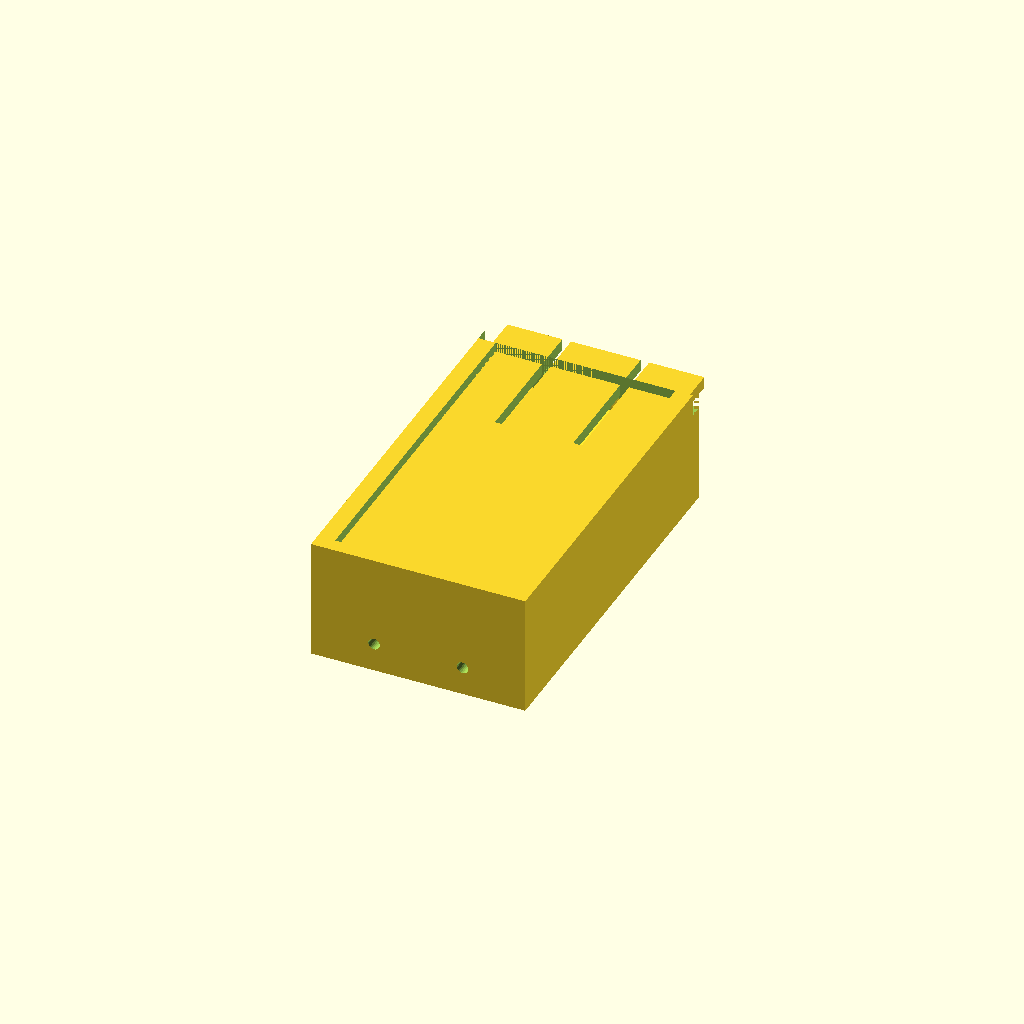
Cell 1: rendered with the file's own defaults.
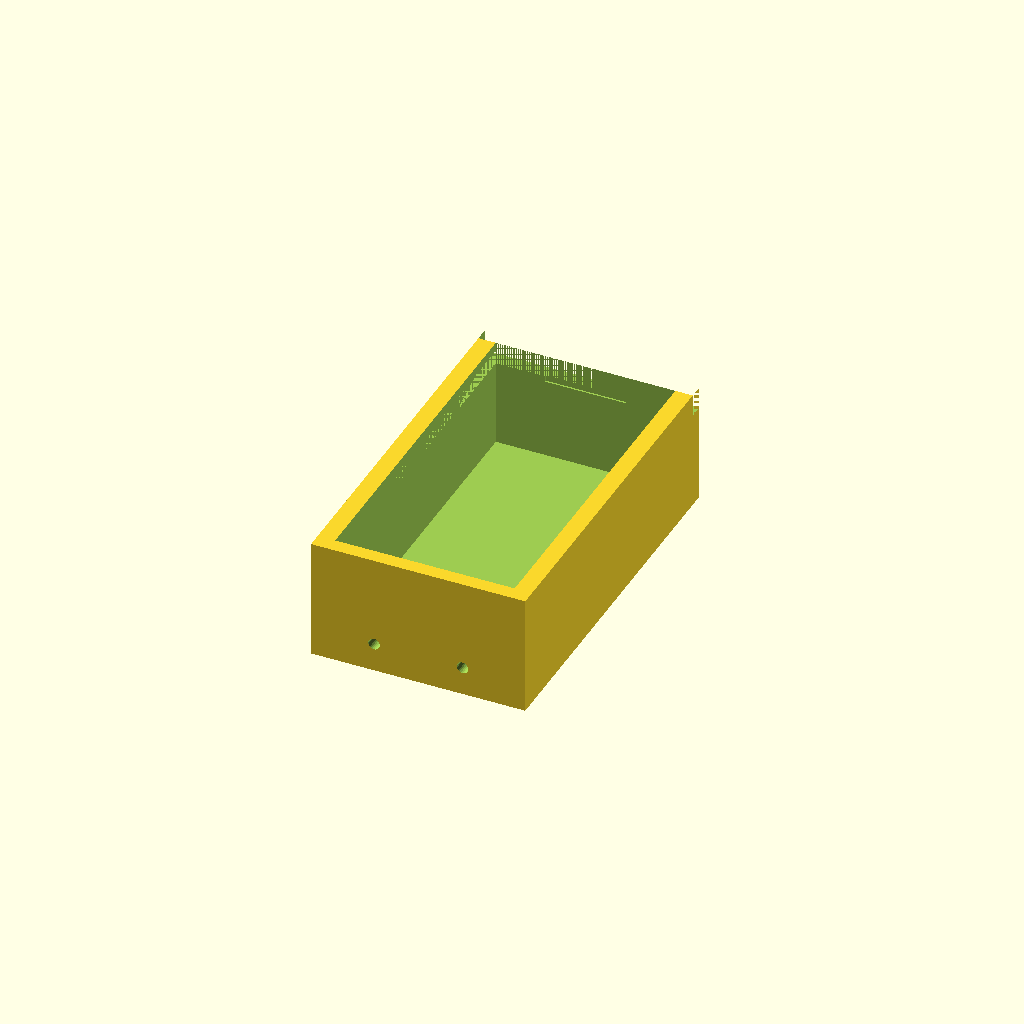
Cell 2: the same model with part = "base".
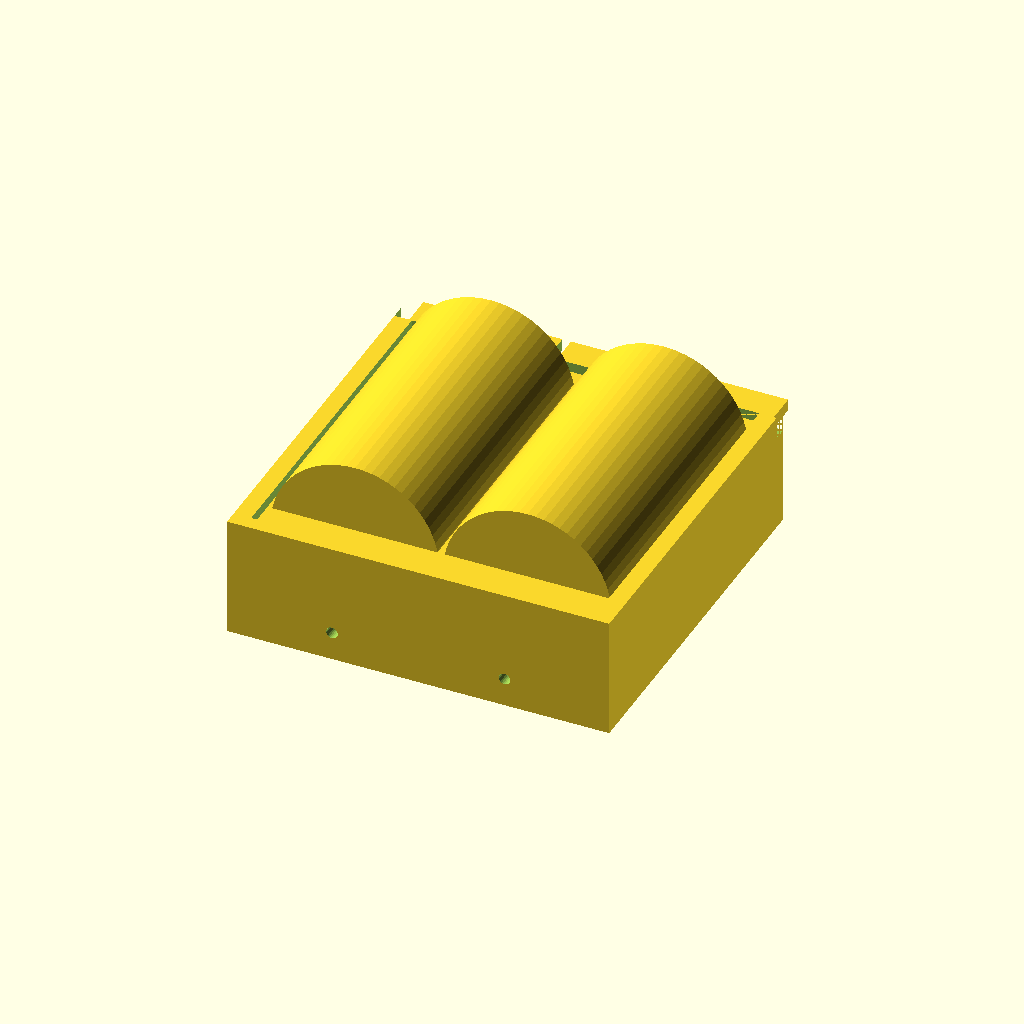
Cell 3: battery_d = 29 (everything else at default).
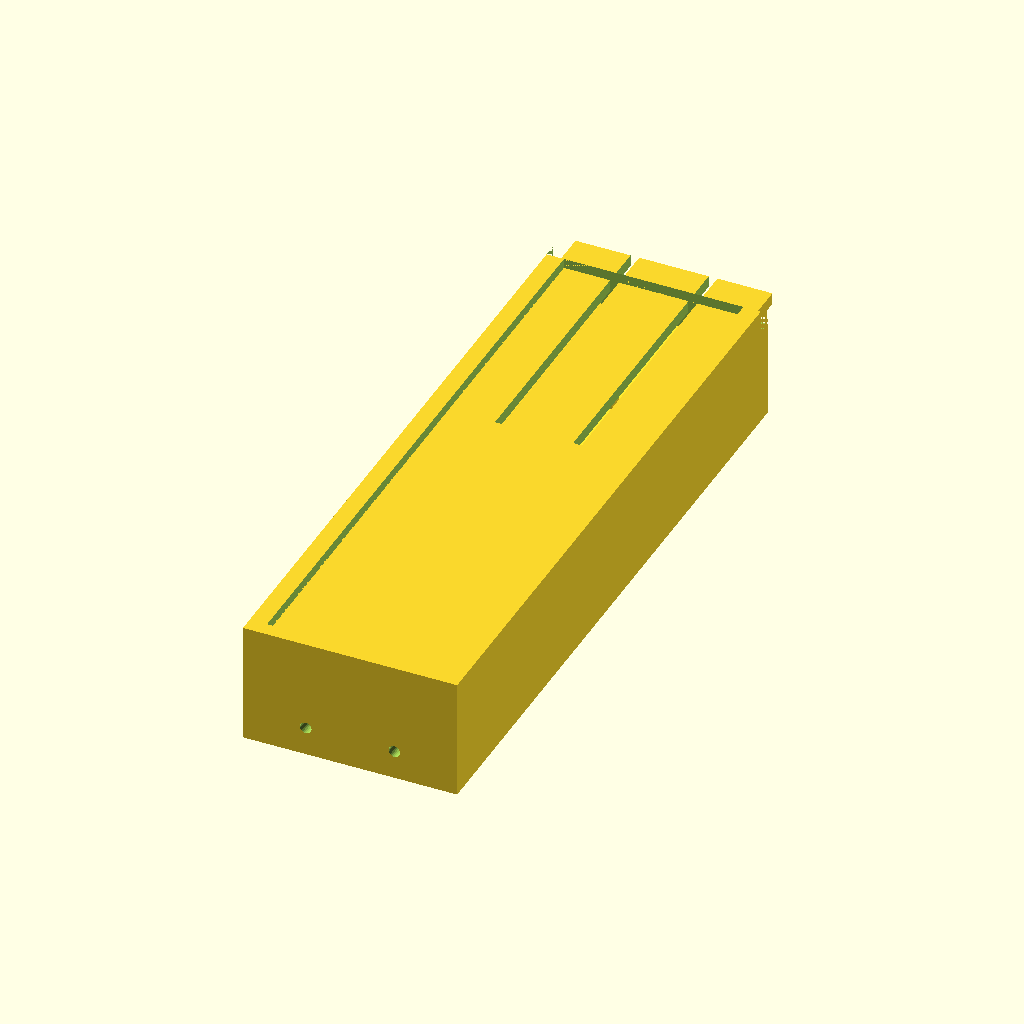
Cell 4: battery_l = 101 (everything else at default).
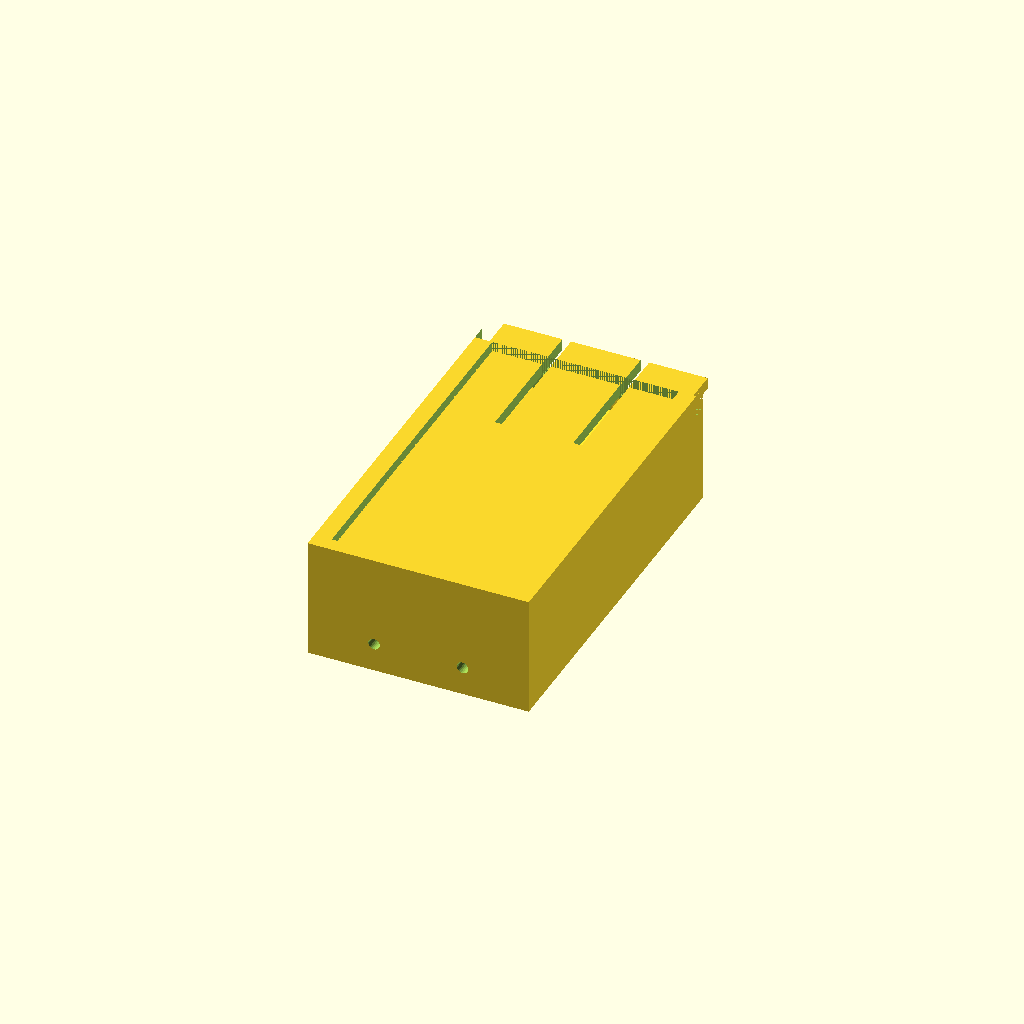
Cell 5: side_gap = 1.2 (everything else at default).
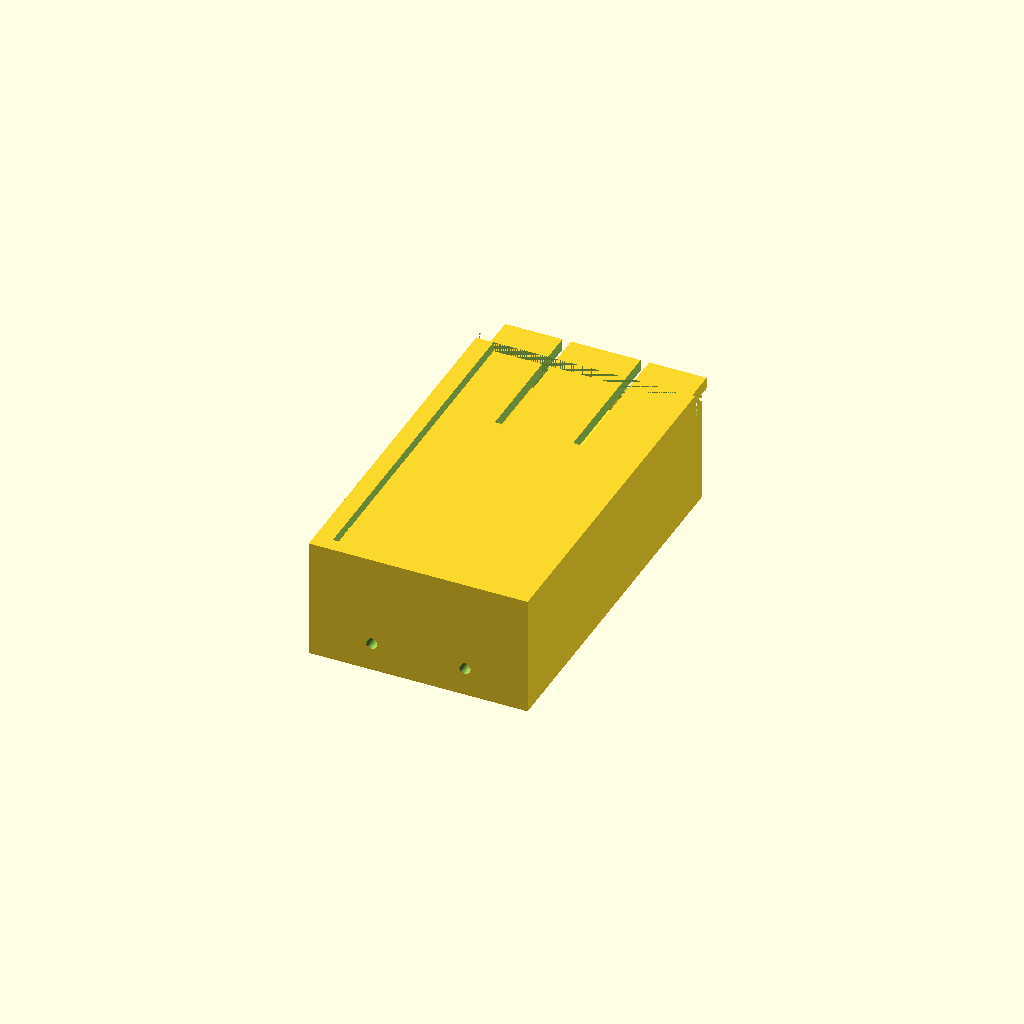
Cell 6: the same model with mid_gap = 1.6.
All cells are drawn from one camera (rotation 55°, 0°, 25°, orthographic, colour scheme Cornfield), so only the parameter changes between them.
The OpenSCAD source (results/stress/battery_box/20261102T203517Z/verify/61bab90e390245cc/src/model.scad):
/* Holder for two AA batteries with sliding cover.
   PLA, 0.4mm nozzle, no supports. Units mm.
   Print orientation: +Z up, parts rest on min z.
*/

// ---------- parameters ----------
battery_d = 14.5;
battery_l = 50.5;
side_gap = 0.6;      // battery side to wall
mid_gap = 0.8;       // between batteries
Wi = 2*battery_d + mid_gap + 2*side_gap; // 31.0 interior width
Li = battery_l + 3 + 6;                  // 59.5 interior length
floor_t = 2.0;
side_t = 3.0;
end_t = 2.5;
Wext = Wi + 2*side_t;   // 37
Lext = Li + 2*end_t;    // 64.5
wall_top = 20.9;
low_top = 17.0;
groove_bottom = 17.0;
groove_h = 2.4;
groove_top = groove_bottom + groove_h; // 19.4
groove_depth = 1.8;
engage = 1.5;
Wc = Wi + 2*engage;     // 34 cover width
Lc0 = Lext/2 + Li/2;      // 62 main length (leading edge butts on spring wall)
lip_len = 5.0;
Lc = Lc0 + lip_len;     // 67 total cover length
y0b = -Lext/2;          // -32.25 base min y
y1b = Lext/2;           // 32.25 base max y
y0c = -Li/2;            // -29.75 cover min y (stops at spring wall inner face)
y1c = Lext/2 + lip_len; // 37.25 cover max y
tc = 2.0;
finger_w = 12;
slot_w = 1.5;
finger_y0 = 12.25;
tooth_w = 11.8;
tooth_yl = 2.5;
tooth_y0 = 27.05;
tooth_y1 = tooth_y0 + tooth_yl; // 29.55: drops past low-wall inner face in closed pose
tooth_h = 1.0;
notch_hw = 7;
notch_y0 = 29.25;
notch_y1 = 30.05;
notch_bot = 16.0;
bx = battery_d/2 + mid_gap/2; // 7.65 battery center x
battery_y0 = -Li/2 + 6;       // -23.75 spring side
battery_y1 = battery_y0 + battery_l; // 26.75
battery_yc = (battery_y0 + battery_y1)/2; // 1.5
battery_zc = floor_t + battery_d/2 + 0.1; // 9.35 slight lift
wire_z = 5;
wire_r = 1.0;

part = "assembly"; // [base, cover, assembly]
cadverify_only = "";
module instance(name, part, unit = 1) {
    echo(cadverify_instance = [name, part, unit]);
    if (cadverify_only == "" || cadverify_only == name) children();
}

module battery() {
    rotate([-90,0,0])
        cylinder(d=battery_d, h=battery_l, center=true, $fn=64);
}

module base() {
    difference() {
        // outer solid
        translate([-Wext/2, y0b, 0])
            cube([Wext, Lext, wall_top]);
        // interior cavity open at top
        translate([-Wi/2, -Li/2, floor_t])
            cube([Wi, Li, wall_top - floor_t + 1]);
        // low end wall cut (+Y end)
        translate([-Wext/2, Li/2, low_top])
            cube([Wext, Lext/2 - Li/2 + 0.5, wall_top - low_top + 1]);
        // left groove
        translate([Wi/2, -Li/2, groove_bottom])
            cube([groove_depth, Li/2 + Lext/2 + 0.5, groove_h]);
        // right groove
        translate([-Wi/2 - groove_depth, -Li/2, groove_bottom])
            cube([groove_depth, Li/2 + Lext/2 + 0.5, groove_h]);
        // wire holes through spring (-Y) wall
        translate([bx, y0b - 1, wire_z])
            rotate([-90,0,0])
                cylinder(r=wire_r, h=end_t + 2, $fn=24);
        translate([-bx, y0b - 1, wire_z])
            rotate([-90,0,0])
                cylinder(r=wire_r, h=end_t + 2, $fn=24);
        // latch notch in low wall top
        translate([-notch_hw, notch_y0, notch_bot])
            cube([2*notch_hw, notch_y1 - notch_y0, low_top - notch_bot + 0.02]);
    }
}

module cover() {
    // print orientation: plate 0..tc, tooth on top tc..tc+tooth_h
    difference() {
        union() {
            translate([-Wc/2, y0c, 0])
                cube([Wc, Lc, tc]);
            // latch tooth on top (becomes bottom after flip)
            translate([-tooth_w/2, tooth_y0, tc])
                cube([tooth_w, tooth_yl, tooth_h]);
        }
        // finger slots, open at +Y lip end
        translate([finger_w/2, finger_y0, -0.5])
            cube([slot_w, y1c - finger_y0 + 0.5, tc + 1.5]);
        translate([-finger_w/2 - slot_w, finger_y0, -0.5])
            cube([slot_w, y1c - finger_y0 + 0.5, tc + 1.5]);
    }
}

module assembly() {
    instance("base", "base", 1) base();
    instance("battery_left", "external", 1)
        translate([bx, battery_yc, battery_zc]) battery();
    instance("battery_right", "external", 1)
        translate([-bx, battery_yc, battery_zc]) battery();
    // cover printed upside-down: rotate 180 about Y then lift
    instance("cover", "cover", 1)
        translate([0, 0, 19.2]) rotate([0,180,0]) cover();
}

// ---------- specs ----------
if (part == "base") {
    echo(cadverify_spec = [
        ["bounds", [[-Wext/2, y0b, 0], [Wext/2, y1b, wall_top]]],
        ["bodies", 1],
        ["through_holes", 2],
        ["support_faces", [["bottom", "-z", 2000]]],
        ["overhangs_allowed", [
            ["groove ceilings bridge 3.6mm", [[Wi/2 - 0.6, -Li/2 - 0.5, groove_bottom - 0.5], [Wi/2 + groove_depth + 0.5, y1b + 0.2, groove_top + 0.6]]],
            ["groove ceilings bridge 3.6mm", [[-Wi/2 - groove_depth - 0.5, -Li/2 - 0.5, groove_bottom - 0.5], [-Wi/2 + 0.6, y1b + 0.2, groove_top + 0.6]]],
            ["wire holes 2mm dia bridges", [[-10, y0b - 0.5, wire_z - 1.5], [10, -Li/2 + 0.5, wire_z + 1.5]]]
        ]],
        ["copies", 1],
        ["details", [
            ["cavity", "void", [[-Wi/2, -Li/2, floor_t], [Wi/2, Li/2, 17]], 0.9],
            ["spring_room", "void", [[-Wi/2, -Li/2, floor_t], [Wi/2, -Li/2 + 6, 16.6]], 0.9],
            ["pos_room", "void", [[-Wi/2, Li/2 - 3, floor_t], [Wi/2, Li/2, 16.6]], 0.9],
            ["groove_left", "void", [[Wi/2, -Li/2, groove_bottom], [Wi/2 + groove_depth, y1b, groove_top]], 0.85],
            ["groove_right", "void", [[-Wi/2 - groove_depth, -Li/2, groove_bottom], [-Wi/2, y1b, groove_top]], 0.85],
            ["notch", "void", [[-notch_hw, notch_y0, notch_bot], [notch_hw, notch_y1, low_top + 0.02]], 0.85],
            ["wire1", "hole", [bx, y0b - 1, wire_z], [0, 1, 0], [[0, 2], [2, 2]]],
            ["wire2", "hole", [-bx, y0b - 1, wire_z], [0, 1, 0], [[0, 2], [2, 2]]],
            ["floor", "thickness", [0, 0, -1], [0, 0, 1], 2.0],
            ["side_wall", "thickness", [Wext/2 + 1, 0, 18.2], [-1, 0, 0], 1.2],
            ["end_wall", "thickness", [0, y1b + 1, 10], [0, -1, 0], 2.5]
        ]]
    ]);
    base();
} else if (part == "cover") {
    echo(cadverify_spec = [
        ["bounds", [[-Wc/2, y0c, 0], [Wc/2, y1c, tc + tooth_h]]],
        ["bodies", 1],
        ["through_holes", 0],
        ["support_faces", [["bottom", "-z", 1500]]],
        ["overhangs_allowed", []],
        ["copies", 1],
        ["details", [
            ["plate", "thickness", [0, -10, -1], [0, 0, 1], 2.0],
            ["finger", "material", [[-finger_w/2, finger_y0, 0], [finger_w/2, y1c, tc]], 0.85],
            ["slot_left", "void", [[finger_w/2, finger_y0, -0.5], [finger_w/2 + slot_w, y1c + 0.01, tc + 0.5]], 0.85],
            ["slot_right", "void", [[-finger_w/2 - slot_w, finger_y0, -0.5], [-finger_w/2, y1c + 0.01, tc + 0.5]], 0.85],
            ["tooth", "material", [[-tooth_w/2, tooth_y0, tc], [tooth_w/2, tooth_y1, tc + tooth_h]], 0.85],
            ["lip", "material", [[-Wc/2, y1b, 0], [Wc/2, y1c, tc]], 0.9]
        ]]
    ]);
    cover();
} else if (part == "assembly") {
    echo(cadverify_spec = [
        ["bounds", [[-Wext/2, y0b, 0], [Wext/2, y1c, wall_top]]],
        ["support_faces", [["bottom", "-z", 2000]]],
        ["allowed_interferences", []],
        ["motions", [
            ["slide_cover", ["cover"], "slide", [0, 1, 0], [0, 60], ["flex", [["cover", "base", 1.0, "latch tooth rides over end wall"]]]]
        ]],
        ["assembly_order", [
            [["base"], [0, 0, 0]],
            [["battery_left"], [0, 0, -1]],
            [["battery_right"], [0, 0, -1]],
            [["cover"], [0, -1, 0]]
        ]]
    ]);
    assembly();
}
Parameter table extracted from the source (name, type, default, range or options):
battery_d: number, default 14.5
battery_l: number, default 50.5
side_gap: number, default 0.6
mid_gap: number, default 0.8
floor_t: number, default 2
side_t: number, default 3
end_t: number, default 2.5
wall_top: number, default 20.9
low_top: number, default 17
groove_bottom: number, default 17
groove_h: number, default 2.4
groove_depth: number, default 1.8
engage: number, default 1.5
lip_len: number, default 5
tc: number, default 2
finger_w: number, default 12
slot_w: number, default 1.5
finger_y0: number, default 12.25
tooth_w: number, default 11.8
tooth_yl: number, default 2.5
tooth_y0: number, default 27.05
tooth_h: number, default 1
notch_hw: number, default 7
notch_y0: number, default 29.25
notch_y1: number, default 30.05
notch_bot: number, default 16
wire_z: number, default 5
wire_r: number, default 1
part: string, default "assembly", options "base", "cover", "assembly"
cadverify_only: string, default ""
